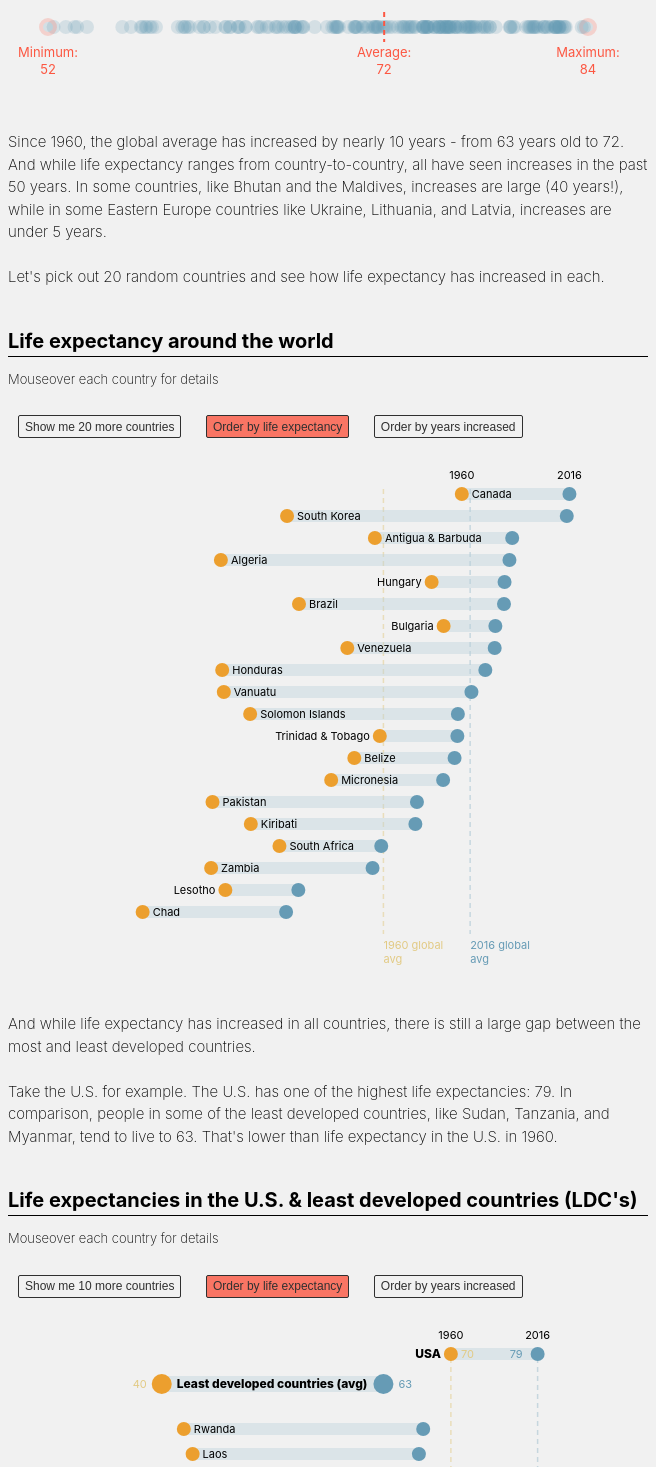
D3 v4 page, settled after 480 driven frames (8 s of simulated time); the page loaded 1 data file(s).


// ── index.js
function init() {
  // Assign svg variables
  var svg_lifeExpectancy_topline = d3.select("#svg-lifeExpectancy_topline");
  var svg_lifeExpectancy_timeline = d3.select("#svg-lifeExpectancy_timeline");
  var svg_lifeExpectancy_comp = d3.select("#svg-lifeExpectancy_comp");
  var svg_otherMetrics = d3.select("#svg-otherMetrics");
  // Dataset
  var dataset_randomSubset;
  var dataset_metric; // dataset that holds countries that qualify for currOtherMetric;
  var dataset_randomSubset; // dataset that holds random set of countries that will be displayed
  var sort, currOtherMetric;
  // Margins
  var w = document.getElementById("svg-lifeExpectancy_comp").getBoundingClientRect().width;
  var marginLeft = 10;
  var marginLeftMore = 40;
  var marginRight = 20;
  var marginTop = 5;
  // Margins for topline
  var w_maxDot = w - marginRight - marginLeftMore;
  // Margins for comparison view
  var w_locationLabel = (w - marginLeft - marginRight)/3;
  var w_bar = 70;
  var h_maxBar = 275;
  // Height of svgs
  var h_svgTopline = 80;
  var h_svgTimeline = 500;
  var h_svgComp = 370;
  var h_svgOther_init = 200;
  var h_svgOther = 475;
  document.getElementById("svg-lifeExpectancy_topline").style.height = h_svgTopline + "px";
  document.getElementById("svg-lifeExpectancy_timeline").style.height = h_svgTimeline + "px";
  document.getElementById("svg-lifeExpectancy_comp").style.height = h_svgComp + "px";
  document.getElementById("svg-otherMetrics").style.height = h_svgOther_init + "px";
  // Colors
  var backgroundGray = d3.color("#F1F1F1");
  var blue = d3.color("#669BB5");
  var babyBlue = d3.color("#D6ECFD");
  var accentColor = d3.color("#FC5742");
  var lightBlue = d3.color("#BACFDA");
  var yellow = d3.color("#E2CA84");
  var red = d3.color("#FE707C");

  ////////////////////////////////////////////////////////////////////////////////
  function setup() {
    // LIFE EXPECTANCY
    // Topline; all countries
    dataset_metric = dataset_countries.filter(function(d) { return !isNaN(d.lifeExpectancy_old) & !isNaN(d.lifeExpectancy_latest); });
    var lifeExpectancy_highlights = [d3.min(dataset_countries, function(d) { return d.lifeExpectancy_latest; }), d3.max(dataset_countries, function(d) { return d.lifeExpectancy_latest; }), 72];
    svg_lifeExpectancy_topline.selectAll("toplineDots")
                               .data(dataset_countries.filter(function(d) { return !isNaN(d.lifeExpectancy_latest); }).sort(function(a,b) { return b.lifeExpectancy_latest - a.lifeExpectancy_latest; }))
                               .enter()
                               .append("circle")
                               .attr("class", "toplineDots")
                               .attr("r", 7)
                               .attr("cx", function(d) { return runDotScale("lifeExpectancy", d.lifeExpectancy_latest, "topline"); })
                               .attr("cy", 20)
                               .style("stroke", function(d) {
                                 if (lifeExpectancy_highlights.includes(d.lifeExpectancy_latest)) { return accentColor; }
                               })
                               .style("stroke-width", function(d) {
                                 if (lifeExpectancy_highlights.includes(d.lifeExpectancy_latest)) { return 4; }
                               });
    svg_lifeExpectancy_topline.append("line")
                               .attr("class", "avgLine")
                               .attr("x1", runDotScale("lifeExpectancy", 72, "topline"))
                               .attr("x2", runDotScale("lifeExpectancy", 72, "topline"))
                               .attr("y1", 5)
                               .attr("y2", 35);
    svg_lifeExpectancy_topline.selectAll("highlightText")
                               .data(lifeExpectancy_highlights)
                               .enter()
                               .append("text")
                               .attr("class", "highlightText")
                               .attr("x", function(d) { return runDotScale("lifeExpectancy", d, "topline"); })
                               .attr("y", 50)
                               .text(function(d,i) {
                                 if (i == 0) { return "Minimum: " + Math.round(d); }
                                 else if (i == 1) { return "Maximum: " + Math.round(d); }
                                 else { return "Average: " + Math.round(d); }
                               })
                               .call(wrap, 70);
    // Timeline; random set of countries
    var randomArray = randomGenerate(20, dataset_metric.length);
    dataset_randomWorldSubset = dataset_metric.filter(function(d,i) { return randomArray.includes(i); }).sort(function(a,b) { return b.lifeExpectancy_latest - a.lifeExpectancy_latest; });
    svg_lifeExpectancy_timeline.selectAll("lineMarkers")
                               .data([63,72])
                               .enter()
                               .append("line")
                               .attr("class", "lineMarkers_timeline")
                               .attr("x1", function(d) { return runDotScale("lifeExpectancy", d, "timeline"); })
                               .attr("x2", function(d) { return runDotScale("lifeExpectancy", d, "timeline"); })
                               .attr("y1", 20)
                               .attr("y2", h_svgTimeline-35)
                               .style("stroke", function(d,i) {
                                 if (i==0) { return yellow; }
                                 else { return blue; }
                               })
                               .style("opacity", function(d,i) {
                                 if (i==0) { return 0.5; }
                                 else { return 0.3; }
                               });
    svg_lifeExpectancy_timeline.selectAll("lineMarkerLabels")
                               .data([63,72])
                               .enter()
                               .append("text")
                               .attr("class", "lineMarkerLabels")
                               .attr("x", function(d) { return runDotScale("lifeExpectancy", d, "timeline"); })
                               .attr("y", h_svgTimeline-20)
                               .text(function(d,i) {
                                 if (i==0) { return "1960 global avg"; }
                                 else { return "2016 global avg"}
                               })
                               .call(wrap, 60)
                               .style("fill", function(d,i) {
                                 if (i==0) { return yellow; }
                                 else { return blue; }
                               });
    svg_lifeExpectancy_timeline.selectAll("compGroup")
                               .data(dataset_randomWorldSubset)
                               .enter()
                               .append("g")
                               .attr("class", "compGroup");
    svg_lifeExpectancy_timeline.selectAll(".compGroup")
                               .append("rect")
                               .attr("class", "timelineRect")
                               .attr("x", function(d) { return runDotScale("lifeExpectancy", d.lifeExpectancy_old, "timeline"); })
                               .attr("y", function(d,i) { return 19 + (i*22); })
                               .attr("height", 12)
                               .attr("width", function(d) { return runDotScale("lifeExpectancy", d.lifeExpectancy_latest, "timeline") - runDotScale("lifeExpectancy", d.lifeExpectancy_old, "timeline"); });
    svg_lifeExpectancy_timeline.selectAll(".compGroup")
                               .append("circle")
                               .attr("class", "timelineDots_old")
                               .attr("r", 7)
                               .attr("cx", function(d) { return runDotScale("lifeExpectancy", d.lifeExpectancy_old, "timeline"); })
                               .attr("cy", function(d,i) { return 25 + (i*22); });
    svg_lifeExpectancy_timeline.selectAll(".compGroup")
                                .append("circle")
                                .attr("class", "timelineDots")
                                .attr("r", 7)
                                .attr("cx", function(d) { return runDotScale("lifeExpectancy", d.lifeExpectancy_latest); })
                                .attr("cy", function(d,i) { return 25 + (i*22); });
    svg_lifeExpectancy_timeline.selectAll(".compGroup")
                               .append("text")
                               .attr("class", "timelineLabels")
                               .text(function(d) {
                                 if (d.countryName == "Federated States of Micronesia") { return "Micronesia"; }
                                 else if (d.countryName == "St. Vincent and the Grenadines") { return "St. Vincent & Grenadines"; }
                                 else { return d.countryName; }
                               })
                               .attr("x", function(d) {
                                 if (runDotScale("lifeExpectancy", d.lifeExpectancy_latest, "timeline") - runDotScale("lifeExpectancy", d.lifeExpectancy_old, "timeline") > 90) { return runDotScale("lifeExpectancy", d.lifeExpectancy_old, "timeline") + 10; }
                                 else { return runDotScale("lifeExpectancy", d.lifeExpectancy_old, "timeline") - 10; }
                               })
                               .attr("y", function(d,i) { return 29 + (i*22)})
                               .style("text-anchor", function(d) {
                                 if (runDotScale("lifeExpectancy", d.lifeExpectancy_latest, "timeline") - runDotScale("lifeExpectancy", d.lifeExpectancy_old, "timeline") > 90) { return "start"; }
                                 else { return "end"; }
                               });
    svg_lifeExpectancy_timeline.selectAll("axisLabel")
                               .data(["1960", "2016"])
                               .enter()
                               .append("text")
                               .attr("class", "axisLabel")
                               .attr("id", "axisLabelYear")
                               .text(function(d) { return d; })
                               .attr("x", function(d,i) {
                                 if (i==0) { return runDotScale("lifeExpectancy", dataset_randomWorldSubset[0].lifeExpectancy_old, "timeline"); }
                                 else { return runDotScale("lifeExpectancy", dataset_randomWorldSubset[0].lifeExpectancy_latest, "timeline"); }
                               })
                               .attr("y", 10);
    // on mouseover
    svg_lifeExpectancy_timeline.selectAll(".compGroup")
                               .on("mouseover", function(d) {
                                 var currGroup = d3.select(this);
                                 currGroup.select(".timelineDots").style("fill", accentColor);
                                 currGroup.select(".timelineDots_old").style("fill", accentColor);
                                 currGroup.append("text")
                                          .attr("class", "axisLabel")
                                          .text(function(d) { return Math.round(d.lifeExpectancy_old); })
                                          .attr("x", function(d) {
                                            if (runDotScale("lifeExpectancy", d.lifeExpectancy_latest, "timeline") - runDotScale("lifeExpectancy", d.lifeExpectancy_old, "timeline") > 90) { return parseFloat(currGroup.select(".timelineDots_old").attr("cx"))-15; }
                                            else { return parseFloat(currGroup.select(".timelineDots_old").attr("cx"))+10; }
                                          })
                                          .attr("y", parseFloat(currGroup.select(".timelineLabels").attr("y")))
                                          .style("text-anchor", function(d) {
                                            if (runDotScale("lifeExpectancy", d.lifeExpectancy_latest, "timeline") - runDotScale("lifeExpectancy", d.lifeExpectancy_old, "timeline") > 90) { return "end"; }
                                            else { return "start"; }
                                          })
                                          .style("fill", accentColor);
                                currGroup.append("text")
                                         .attr("class", "axisLabel")
                                         .text(function(d) { return Math.round(d.lifeExpectancy_latest); })
                                         .attr("x", parseFloat(currGroup.select(".timelineDots").attr("cx"))+15)
                                         .attr("y", parseFloat(currGroup.select(".timelineLabels").attr("y")))
                                         .style("text-anchor", "start")
                                         .style("fill", accentColor);
                               })
                               .on("mouseout", function() {
                                 var currGroup = d3.select(this);
                                 currGroup.select(".timelineDots").style("fill", blue);
                                 currGroup.select(".timelineDots_old").style("fill", yellow);
                                 currGroup.selectAll(".axisLabel").remove();
                               });
    // Comparison
    svg_lifeExpectancy_comp.selectAll("lineMarkers")
                           .data([70,79])
                           .enter()
                           .append("line")
                           .attr("class", "lineMarkers_timeline")
                           .attr("x1", function(d) { return runDotScale("lifeExpectancy", d, "ldc"); })
                           .attr("x2", function(d) { return runDotScale("lifeExpectancy", d, "ldc"); })
                           .attr("y1", 20)
                           .attr("y2", h_svgComp-20)
                           .style("opacity", function(d,i) {
                             if (i==0) { return 0.5; }
                             else { return 0.3; }
                           })
                           .style("stroke", function(d,i) {
                             if (i==0) { return yellow; }
                             else { return blue; }
                           });
    svg_lifeExpectancy_comp.selectAll("lineMarkerLabels")
                           .data([70,79])
                           .enter()
                           .append("text")
                           .attr("class", "lineMarkerLabels")
                           .attr("x", function(d) { return runDotScale("lifeExpectancy", d, "ldc"); })
                           .attr("y", h_svgComp-5)
                           .text(function(d,i) {
                             if (i==0) { return "1960 USA avg"; }
                             else { return "2016 USA avg"}
                           })
                           .call(wrap, 60)
                           .style("fill", function(d,i) {
                             if (i==0) { return yellow; }
                             else { return blue; }
                           });
    svg_lifeExpectancy_comp.selectAll("axisLabel")
                           .data(["1960", "2016"])
                           .enter()
                           .append("text")
                           .attr("class", "axisLabel")
                           .attr("id", "axisLabelYear")
                           .text(function(d) { return d; })
                           .attr("x", function(d,i) {
                             if (i==0) { return runDotScale("lifeExpectancy", 70, "ldc"); }
                             else { return runDotScale("lifeExpectancy", 79, "ldc"); }
                           })
                           .attr("y", 10);
    svg_lifeExpectancy_comp.selectAll("compAvgGroup")
                           .data([{"country": "USA", "old": 70, "latest": 79}, {"country": "LDC", "old": 40, "latest": 63}])
                           .enter()
                           .append("g")
                           .attr("class", "compAvgGroup");
    svg_lifeExpectancy_comp.selectAll(".compAvgGroup")
                           .append("rect")
                           .attr("class", "timelineRect")
                           .attr("x", function(d) { return runDotScale("lifeExpectancy", d.old, "ldc"); })
                           .attr("y", function(d,i) {
                             if (i==1) { return 17 + (i*30); }
                             else { return 19 + (i*30); }
                           })
                           .attr("height", function(d,i) {
                             if (i==1) { return 16; }
                             else { return 12; }
                           })
                           .attr("width", function(d) { return runDotScale("lifeExpectancy", d.latest, "ldc") - runDotScale("lifeExpectancy", d.old, "ldc"); });
    svg_lifeExpectancy_comp.selectAll(".compAvgGroup")
                           .append("circle")
                           .attr("class", "timelineDots_old")
                           .attr("cx", function(d) { return runDotScale("lifeExpectancy", d.old, "ldc"); })
                           .attr("cy", function(d,i) { return 25 + i*30; })
                           .attr("r", function(d,i) {
                             if (i==1) { return 10; }
                             else { return 7; }
                           });
    svg_lifeExpectancy_comp.selectAll(".compAvgGroup")
                           .append("circle")
                           .attr("class", "timelineDots")
                           .attr("cx", function(d) { return runDotScale("lifeExpectancy", d.latest, "ldc"); })
                           .attr("cy", function(d,i) { return 25 + i*30; })
                           .attr("r", function(d,i) {
                             if (i==1) { return 10; }
                             else { return 7; }
                           });
    svg_lifeExpectancy_comp.selectAll(".compAvgGroup")
                           .append("text")
                           .attr("class", "timelineLabels")
                           .text(function(d,i) {
                             if (i==0) { return "USA"; }
                             else { return "Least developed countries (avg)"; }
                           })
                           .attr("x", function(d) {
                             if (runDotScale("lifeExpectancy", d.latest, "ldc") - runDotScale("lifeExpectancy", d.old, "ldc") > 90) { return runDotScale("lifeExpectancy", d.old, "ldc") + 15; }
                             else { return runDotScale("lifeExpectancy", d.old, "ldc") - 10; }
                           })
                           .attr("y", function(d,i) { return 29 + i*30; })
                           .style("text-anchor", function(d) {
                             if (runDotScale("lifeExpectancy", d.latest, "ldc") - runDotScale("lifeExpectancy", d.old, "ldc") > 90) { return "start"; }
                             else { return "end"; }
                           })
                           .style("font-weight", 800)
                           .style("font-size", "12px");
    svg_lifeExpectancy_comp.selectAll(".compAvgGroup")
                           .append("text")
                           .attr("class", "axisLabel")
                           .text(function(d) { return Math.round(d.old); })
                           .attr("x", function(d) {
                             if (runDotScale("lifeExpectancy", d.latest, "ldc") - runDotScale("lifeExpectancy", d.old, "ldc") > 90) { return runDotScale("lifeExpectancy", d.old, "ldc")-15; }
                             else { return runDotScale("lifeExpectancy", d.old, "ldc")+10; }
                           })
                           .attr("y", function(d,i) { return 29 + i*30; })
                           .style("text-anchor", function(d) {
                             if (runDotScale("lifeExpectancy", d.latest, "ldc") - runDotScale("lifeExpectancy", d.old, "ldc") > 90) { return "end"; }
                             else { return "start"; }
                           })
                           .style("fill", yellow);
    svg_lifeExpectancy_comp.selectAll(".compAvgGroup")
                           .append("text")
                           .attr("class", "axisLabel")
                           .text(function(d) { return Math.round(d.latest); })
                           .attr("x", function(d) {
                             if (runDotScale("lifeExpectancy", d.latest, "ldc") - runDotScale("lifeExpectancy", d.old, "ldc") > 90) { return runDotScale("lifeExpectancy", d.latest, "ldc")+15; }
                             else { return runDotScale("lifeExpectancy", d.latest, "ldc")-15; }
                           })
                           .attr("y", function(d,i) { return 29 + i*30; })
                           .style("text-anchor", function(d) {
                             if (runDotScale("lifeExpectancy", d.latest, "ldc") - runDotScale("lifeExpectancy", d.old, "ldc") > 90) { return "start"; }
                             else { return "end"; }
                           })
                           .style("fill", blue);
    var dataset_metric = dataset_countries.filter(function(d) { return !isNaN(d.lifeExpectancy_latest) & d.ldc == 1; }).sort(function(a,b) { return b.lifeExpectancy_latest - a.lifeExpectancy_latest; });
    var randomArray10 = randomGenerate(10, dataset_metric.length);
    dataset_randomCompSubset = dataset_metric.filter(function(d,i) { return randomArray10.includes(i); });
    svg_lifeExpectancy_comp.selectAll("compLDCgroup")
                           .data(dataset_randomCompSubset)
                           .enter()
                           .append("g")
                           .attr("class", "compGroup");
    svg_lifeExpectancy_comp.selectAll(".compGroup")
                           .append("rect")
                           .attr("class", "timelineRect")
                           .attr("y", function(d,i) { return 69 + (i+1)*25; })
                           .attr("height", 12)
                           .attr("width", function(d) { return Math.abs(runDotScale("lifeExpectancy", d.lifeExpectancy_latest, "ldc") - runDotScale("lifeExpectancy", d.lifeExpectancy_old, "ldc")); })
                           .attr("x", function(d) {
                             return runDotScale("lifeExpectancy", d.lifeExpectancy_old, "ldc");
                           })
                           .style("fill", function(d) {
                             if (d.lifeExpectancy_latest > d.lifeExpectancy_old) { return lightBlue; }
                             else { return red; }
                           });
    svg_lifeExpectancy_comp.selectAll(".compGroup")
                           .append("circle")
                           .attr("class", "timelineDots")
                           .attr("r", 7)
                           .attr("cy", function(d,i) { return 75 + (i+1)*25; })
                           .attr("cx", function(d) { return runDotScale("lifeExpectancy", d.lifeExpectancy_latest, "ldc"); })
                           .style("fill", blue);
    svg_lifeExpectancy_comp.selectAll(".compGroup")
                           .append("circle")
                           .attr("class", "timelineDots_old")
                           .attr("r", 7)
                           .attr("cx", function(d) { return runDotScale("lifeExpectancy", d.lifeExpectancy_old, "ldc"); })
                           .attr("cy", function(d,i) { return 75 + (i+1)*25; });
    svg_lifeExpectancy_comp.selectAll(".compGroup")
                           .append("text")
                           .text(function(d) { return d.countryName; })
                           .attr("class", "timelineLabels")
                           .attr("x", function(d) {
                             if (runDotScale("lifeExpectancy", d.lifeExpectancy_latest, "ldc") - runDotScale("lifeExpectancy", d.lifeExpectancy_old, "ldc") > 90) { return runDotScale("lifeExpectancy", d.lifeExpectancy_old, "ldc") + 10; }
                             else { return runDotScale("lifeExpectancy", d.lifeExpectancy_old, "ldc") - 10; }
                           })
                           .attr("y", function(d,i) { return 79 + (i+1)*25; })
                           .style("text-anchor", function(d) {
                             if (runDotScale("lifeExpectancy", d.lifeExpectancy_latest, "ldc") - runDotScale("lifeExpectancy", d.lifeExpectancy_old, "ldc") > 90) { return "start"; }
                             else { return "end"; }
                           });
    svg_lifeExpectancy_comp.selectAll(".compGroup")
                           .on("mouseover", function(d) {
                             var currGroup = d3.select(this);
                             currGroup.select(".timelineDots").style("fill", accentColor);
                             currGroup.select(".timelineDots_old").style("fill", accentColor);
                             currGroup.append("text")
                                      .attr("class", "axisLabel")
                                      .text(function(d) { return Math.round(d.lifeExpectancy_old); })
                                      .attr("x", function(d) {
                                        if (runDotScale("lifeExpectancy", d.lifeExpectancy_latest, "ldc") - runDotScale("lifeExpectancy", d.lifeExpectancy_old, "ldc") > 90) { return parseFloat(currGroup.select(".timelineDots_old").attr("cx"))-15; }
                                        else { return parseFloat(currGroup.select(".timelineDots_old").attr("cx"))+10; }
                                      })
                                      .attr("y", parseFloat(currGroup.select(".timelineLabels").attr("y")))
                                      .style("text-anchor", function(d) {
                                        if (runDotScale("lifeExpectancy", d.lifeExpectancy_latest, "ldc") - runDotScale("lifeExpectancy", d.lifeExpectancy_old, "ldc") > 90) { return "end"; }
                                        else { return "start"; }
                                      })
                                      .style("fill", accentColor);
                            currGroup.append("text")
                                     .attr("class", "axisLabel")
                                     .text(function(d) { return Math.round(d.lifeExpectancy_latest); })
                                     .attr("x", parseFloat(currGroup.select(".timelineDots").attr("cx"))+15)
                                     .attr("y", parseFloat(currGroup.select(".timelineLabels").attr("y")))
                                     .style("text-anchor", "start")
                                     .style("fill", accentColor);
                           })
                           .on("mouseout", function() {
                             var currGroup = d3.select(this);
                             currGroup.select(".timelineDots").style("fill", blue);
                             currGroup.select(".timelineDots_old").style("fill", yellow);
                             currGroup.selectAll(".axisLabel").remove();
                           })
    // Other metrics - initial load is undernourished
    svg_otherMetrics.selectAll("lineMarkers")
                     .data([2.5])
                     .enter()
                     .append("line")
                     .attr("class", "lineMarkers_timeline")
                     .attr("x1", function(d) { return runDotScale("undernourished", d, "ldc"); })
                     .attr("x2", function(d) { return runDotScale("undernourished", d, "ldc"); })
                     .attr("y1", 40)
                     .attr("y2", h_svgOther-20)
                     .style("stroke", "none")
                     .style("opacity", 0.5)
    svg_otherMetrics.selectAll("lineMarkerLabels")
                     .data([2.5])
                     .enter()
                     .append("text")
                     .attr("class", "lineMarkerLabels")
                     .attr("x", function(d) { return runDotScale("undernourished", d, "ldc"); })
                     .attr("y", h_svgOther-5)
                     .text("US avg")
                     .call(wrap, 60)
                     .style("fill", "none");
    svg_otherMetrics.selectAll("compAvgGroup")
                     .data([{"country": "world", "old": 15, "latest": 11}, {"country": "USA", "old": 2.5, "latest": 2.5}, {"country": "LDC", "old": 35, "latest": 23}])
                     .enter()
                     .append("g")
                     .attr("class", "compAvgGroup");
    svg_otherMetrics.selectAll(".compAvgGroup")
                     .append("rect")
                     .attr("class", "timelineRect")
                     .attr("x", function(d) { return runDotScale("undernourished", d.latest, "ldc"); })
                     .attr("y", function(d,i) {
                       if (i==1) { return 3 + (i*30); }
                       else { return 4 + (i*30); }
                     })
                     .attr("height", function(d,i) {
                       if (i==1) { return 16; }
                       else { return 12; }
                     })
                     .attr("width", function(d) { return runDotScale("undernourished", d.old, "ldc") - runDotScale("undernourished", d.latest, "ldc"); });
    svg_otherMetrics.selectAll(".compAvgGroup")
                     .append("circle")
                     .attr("class", "timelineDots_old")
                     .attr("cx", function(d) { return runDotScale("undernourished", d.old, "ldc"); })
                     .attr("cy", function(d,i) { return 10 + i*30; })
                     .attr("r", function(d,i) {
                       if (i==1) { return 10; }
                       else { return 7; }
                     });
    svg_otherMetrics.selectAll(".compAvgGroup")
                     .append("circle")
                     .attr("class", "timelineDots")
                     .attr("cx", function(d) { return runDotScale("undernourished", d.latest, "ldc"); })
                     .attr("cy", function(d,i) { return 10 + i*30; })
                     .attr("r", function(d,i) {
                       if (i==1) { return 10; }
                       else { return 7; }
                     });
    svg_otherMetrics.selectAll(".compAvgGroup")
                     .append("text")
                     .attr("class", "timelineLabels")
                     .text(function(d,i) {
                       if (i==0) { return "World (avg)"; }
                       else if (i==1) { return "USA"; }
                       else { return "Least developed countries (avg)"; }
                     })
                     .attr("x", function(d,i) {
                       if (i!=1) { return runDotScale("undernourished", d.old, "ldc") + 35; }
                       else { return runDotScale("undernourished", d.old, "ldc") + 15; }
                     })
                     .attr("y", function(d,i) { return 14 + i*30; })
                     .style("text-anchor", "start")
                     .style("font-weight", 800)
                     .style("font-size", "12px");
    svg_otherMetrics.selectAll(".compAvgGroup")
                     .append("text")
                     .attr("class", "axisLabel")
                     .attr("id", "axisLabelOld")
                     .text(function(d,i) { if (i!=1) { return Math.round(d.old); } })
                     .attr("x", function(d) { return runDotScale("undernourished", d.old, "ldc")+15; })
                     .attr("y", function(d,i) { return 14 + i*30; })
                     .style("text-anchor", "start")
                     .style("fill", yellow);
    svg_otherMetrics.selectAll(".compAvgGroup")
                     .append("text")
                     .attr("class", "axisLabel")
                     .attr("id", "axisLabelLatest")
                     .text(function(d) { return Math.round(d.latest); })
                     .attr("x", function(d) {
                       if (runDotScale("undernourished", d.latest, "ldc") - runDotScale("undernourished", d.old, "ldc") > 90) { return runDotScale("undernourished", d.latest, "ldc")+15; }
                       else { return runDotScale("undernourished", d.latest, "ldc")-15; }
                     })
                     .attr("y", function(d,i) { return 14 + i*30; })
                     .style("text-anchor", function(d) {
                       if (runDotScale("undernourished", d.latest, "ldc") - runDotScale("undernourished", d.old, "ldc") > 90) { return "start"; }
                       else { return "end"; }
                     })
                     .style("fill", blue);
    var dataset_metrics = dataset_countries.filter(function(d) { return !isNaN(d.undernourished_latest) & !isNaN(d.undernourished_old) & d.ldc == 1; }).sort(function(a,b) { return a.undernourished_latest - b.undernourished_latest; });
    var randomArray10 = randomGenerate(15, dataset_metrics.length);
    dataset_randomOtherSubset = dataset_metrics.filter(function(d,i) { return randomArray10.includes(i); });
    svg_otherMetrics.selectAll("compLDCgroup")
                     .data(dataset_randomOtherSubset)
                     .enter()
                     .append("g")
                     .attr("class", "compGroup");
    svg_otherMetrics.selectAll(".compGroup")
                     .append("rect")
                     .attr("class", "timelineRect")
                     .attr("x", function(d) { return runDotScale("undernourished", d.undernourished_old, "ldc"); })
                     .attr("y", function(d,i) { return 64 + (i+1)*25; })
                     .attr("height", 12);
    svg_otherMetrics.selectAll(".compGroup")
                     .append("circle")
                     .attr("class", "timelineDots")
                     .attr("r", 7)
                     .attr("cx", function(d) { return runDotScale("undernourished", d.undernourished_old, "ldc"); })
                     .attr("cy", function(d,i) { return 70 + (i+1)*25; })
                     .style("fill", "none");
    svg_otherMetrics.selectAll(".compGroup")
                     .append("circle")
                     .attr("class", "timelineDots_old")
                     .attr("r", 7)
                     .attr("cx", runDotScale("undernourished", 35, "ldc"))
                     .attr("cy", 70);
    svg_otherMetrics.selectAll(".compGroup")
                     .append("text")
                     .attr("class", "timelineLabels")
                     .text(function(d) { return d.countryName; })
                     .attr("x", function(d) {
                       // if it doesn't fit into rect
                       if (Math.abs(runDotScale("undernourished", d.undernourished_old, "ldc") - runDotScale("undernourished", d.undernourished_latest, "ldc")) > 90)
                        if (d.undernourished_old > d.undernourished_latest){ return runDotScale("undernourished", d.undernourished_old, "ldc") - 10; }
                        else { return runDotScale("undernourished", d.undernourished_old, "ldc") + 15; }
                       else if (d.undernourished_old > d.undernourished_latest) { return runDotScale("undernourished", d.undernourished_old, "ldc") + 15; }
                       else { return runDotScale("undernourished", d.undernourished_old, "ldc") - 15; } // if increased over time
                     })
                     .attr("y", function(d,i) { return 74 + (i+1)*25; })
                     .style("text-anchor", function(d) {
                       if (Math.abs(runDotScale("undernourished", d.undernourished_old, "ldc") - runDotScale("undernourished", d.undernourished_latest, "ldc")) > 90) {
                         if (d.undernourished_old > d.undernourished_latest) { return "end"; }
                         else { return "start"; }
                       }
                       else if (d.undernourished_old > d.undernourished_latest) { return "start"; }
                       else { return "end"; }
                     })
                     .style("fill", "none");
    svg_otherMetrics.selectAll(".compGroup")
                     .on("mouseover", function(d) {
                       var currGroup = d3.select(this);
                       currGroup.select(".timelineDots").style("fill", accentColor);
                       currGroup.select(".timelineDots_old").style("fill", accentColor);
                       currGroup.append("text")
                                .attr("class", "axisLabel")
                                .text(function(d) { return Math.round(d.undernourished_old); })
                                .attr("x", function(d) {
                                  // if country name doesn't fit in rectangle
                                  if (Math.abs(runDotScale("undernourished", d.undernourished_latest, "ldc") - runDotScale("undernourished", d.undernourished_old, "ldc")) < 90) {
                                    if (d.undernourished_old > d.undernourished_latest) { return runDotScale("undernourished", d.undernourished_old, "ldc") + parseFloat(currGroup.select(".timelineLabels").node().getBBox().width) + 20; }
                                    else { return runDotScale("undernourished", d.undernourished_old, "ldc") - parseFloat(currGroup.select(".timelineLabels").node().getBBox().width) - 20; }
                                  }
                                  // if it does fit
                                  else {
                                    if (d.undernourished_old > d.undernourished_latest) { return parseFloat(currGroup.select(".timelineDots_old").attr("cx"))+15; }
                                    else { return parseFloat(currGroup.select(".timelineDots_old").attr("cx"))-15; }
                                  }
                                })
                                .attr("y", parseFloat(currGroup.select(".timelineLabels").attr("y")))
                                .style("text-anchor", function(d) {
                                  if (Math.abs(runDotScale("undernourished", d.undernourished_latest, "ldc") - runDotScale("undernourished", d.undernourished_old, "ldc")) > 90 & d.undernourished_old > d.undernourished_latest) { return "start"; }
                                  else {
                                    if (d.undernourished_old > d.undernourished_latest) { return "start"; }
                                    else { return "end"; }
                                  }
                                })
                                .style("fill", accentColor);
                      currGroup.append("text")
                               .attr("class", "axisLabel")
                               .text(function(d) { return Math.round(d.undernourished_latest); })
                               .attr("x", function(d) {
                                 if (d.undernourished_old < d.undernourished_latest) { return runDotScale("undernourished", d.undernourished_latest, "ldc") + 15; }
                                 else { return parseFloat(currGroup.select(".timelineDots").attr("cx"))-15; }
                               })
                               .attr("y", parseFloat(currGroup.select(".timelineLabels").attr("y")))
                               .style("text-anchor", function(d) {
                                 if (d.undernourished_old < d.undernourished_latest) { return "start"; }
                                 else { return "end"; }
                               })
                               .style("fill", accentColor);
                     })
                     .on("mouseout", function() {
                       var currGroup = d3.select(this);
                       currGroup.select(".timelineDots").style("fill", blue);
                       currGroup.select(".timelineDots_old").style("fill", yellow);
                       currGroup.selectAll(".axisLabel").remove();
                     });

  }; // end setup
  function reset() {
    sort = "metric";
    currOtherMetric = "undernourished";
  }; // end reset function
  function resize() {
  }; // end resize function
  function wrap(text, width) { // text wrapping function
    text.each(function () {
      var text = d3.select(this),
          words = text.text().split(/\s+/).reverse(),
          word,
          line = [],
          lineNumber = 0,
          lineHeight = 1.3, // ems
          x = text.attr("x"),
          y = text.attr("y"),
          dy = 0, //parseFloat(text.attr("dy")),
          tspan = text.text(null)
                      .append("tspan")
                      .attr("x", x)
                      .attr("y", y)
                      .attr("dy", dy + "em");
      while (word = words.pop()) {
          line.push(word);
          tspan.text(line.join(" "));
          if (tspan.node().getComputedTextLength() > width) {
              line.pop();
              tspan.text(line.join(" "));
              line = [word];
              tspan = text.append("tspan")
                          .attr("x", x)
                          .attr("y", y)
                          .attr("dy", ++lineNumber * lineHeight + dy + "em")
                          .text(word);
          }
      }
    });
  }; // end wrap function
  d3.selection.prototype.moveToFront = function() {
        return this.each(function(){
          this.parentNode.appendChild(this);
        });
  }; // end moveToFront function
  function runDotScale(metric, value, type) {
    var variableOld = metric + "_old";
    var variableLatest = metric + "_latest";
    if (type=="topline") { var min = d3.min(dataset_countries, function(d) { return d[variableLatest]; }); }
    else if (type=="ldc") {
      if (metric=="undernourished" | metric=="under5" | metric=="maternal") { var min = d3.min(dataset_countries.filter(function(d) { return d.ldc==1; }), function(d) { return d[variableLatest]; }); }
      else { var min = d3.min(dataset_countries.filter(function(d) { return d.ldc==1; }), function(d) { return d[variableOld]; }); }
    }
    else { // world view which is only for life expectancy
      var min = d3.min(dataset_countries, function(d) { return d[variableOld]; });
    }
    if (metric=="undernourished" | metric=="under5" | metric=="maternal") { var max = d3.max(dataset_countries, function(d) { return d[variableOld]; }); }
    else { var max = d3.max(dataset_countries, function(d) { return d[variableLatest]; }); }
    var dotScale = d3.scaleLinear()
                     .domain([min, max])
                     .range([marginLeftMore, w_maxDot]);
    return dotScale(value);
  }; // end runDotScale
  function randomGenerate(length, max) {
    var array = [];
    while (array.length < length) {
      var random = Math.floor(Math.random()*max);
      if (array.indexOf(random) === -1) { array.push(random); }
    }
    return array;
  }; // end randomGenerate
  // Changes view for each svg - randomize countries, orer by metric, order by change
  function updateView(metric, svg, type, svgID) {
    // Affects 3 different SVGs: 1) Life expectancy around the world;  2) Life expectancies in the US and LDCs; 3) Other living standards
    var variableOld = metric + "_old";
    var variableLatest = metric + "_latest";
    if (svgID==1) { // world view
      var scaleType = "world";
      if (type == "sortChange") {
        sort = "change";
        svg.selectAll(".compGroup").data(dataset_randomWorldSubset.sort(function(a,b) { return (b[variableLatest]-b[variableOld]) - (a[variableLatest]-a[variableOld]); }));
      }
      else if (type == "sortMetric") {
        sort = "metric";
        svg.selectAll(".compGroup").data(dataset_randomWorldSubset.sort(function(a,b) { return b[variableLatest] - a[variableLatest]; }));
      }
      else { // randomize
        dataset_metric = dataset_countries.filter(function(d) { return !isNaN(d[variableOld]) & !isNaN(d[variableLatest]); });
        var randomArray = randomGenerate(20, dataset_metric.length);
        dataset_randomWorldSubset = dataset_metric.filter(function(d,i) { return randomArray.includes(i); });
        // Sort appropriately
        if (sort == "metric") { dataset_randomWorldSubset = dataset_randomWorldSubset.sort(function(a,b) { return b[variableLatest] - a[variableLatest]; }) }
        else { dataset_randomWorldSubset = dataset_randomWorldSubset.sort(function(a,b) { return (b[variableLatest]-b[variableOld]) - (a[variableLatest]-a[variableOld]); }) };
        // Set new data to groups
        svg.selectAll(".compGroup").data(dataset_randomWorldSubset);
      }
    }
    else if (svgID==2) {
      var scaleType = "ldc";
      dataset_metric = dataset_countries.filter(function(d) { return !isNaN(d[variableOld]) & !isNaN(d[variableLatest]) & d.ldc == 1; });
      if (type == "sortChange") {
        sort = "change";
        svg.selectAll(".compGroup").data(dataset_randomCompSubset.sort(function(a,b) { return (b[variableLatest]-b[variableOld]) - (a[variableLatest]-a[variableOld]); }));
        dataset_metric = dataset_countries.filter(function(d) { return !isNaN(d[variableOld]) & !isNaN(d[variableLatest]) & d.ldc == 1; });
      }
      else if (type == "sortMetric") {
        sort = "metric";
        svg.selectAll(".compGroup").data(dataset_randomCompSubset.sort(function(a,b) { return b[variableLatest] - a[variableLatest]; }));
      }
      else { // randomize
        var randomArray = randomGenerate(10, dataset_metric.length);
        dataset_randomCompSubset = dataset_metric.filter(function(d,i) { return randomArray.includes(i); });
        if (sort == "metric") { dataset_randomCompSubset = dataset_randomCompSubset.sort(function(a,b) { return b[variableLatest] - a[variableLatest]; }) }
        else { dataset_randomCompSubset = dataset_randomCompSubset.sort(function(a,b) { return (b[variableLatest]-b[variableOld]) - (a[variableLatest]-a[variableOld]); }) };
        // Set new data to groups
        svg.selectAll(".compGroup").data(dataset_randomCompSubset);
      }
    }
    else {
      var scaleType = "ldc";
      if (type == "sortChange") {
        sort = "change";
        if (metric=="undernourished" | metric=="under5" | metric=="maternal") {
          svg.selectAll(".compGroup").data(dataset_randomOtherSubset.sort(function(a,b) { return (a[variableLatest]-a[variableOld]) - (b[variableLatest]-b[variableOld]); }))
        }
        else { svg.selectAll(".compGroup").data(dataset_randomOtherSubset.sort(function(a,b) { return (b[variableLatest]-b[variableOld]) - (a[variableLatest]-a[variableOld]); })); }
      }
      else if (type == "sortMetric") {
        sort = "metric";
        if (metric=="undernourished" | metric=="under5" | metric=="maternal") {
          dataset_randomOtherSubset = dataset_randomOtherSubset.sort(function(a,b) { return a[variableLatest] - b[variableLatest]; })
        }
        else { dataset_randomOtherSubset = dataset_randomOtherSubset.sort(function(a,b) { return b[variableLatest] - a[variableLatest]; }) }
      }
      else { // randomize
        dataset_metric = dataset_countries.filter(function(d) { return !isNaN(d[variableOld]) & !isNaN(d[variableLatest]) & d.ldc == 1; });
        var randomArray = randomGenerate(15, dataset_metric.length);
        dataset_randomOtherSubset = dataset_metric.filter(function(d,i) { return randomArray.includes(i); });
        if (sort == "metric") {
          if (metric=="undernourished" | metric=="under5" | metric=="maternal") {
            dataset_randomOtherSubset = dataset_randomOtherSubset.sort(function(a,b) { return a[variableLatest] - b[variableLatest]; })
          }
          else { dataset_randomOtherSubset = dataset_randomOtherSubset.sort(function(a,b) { return b[variableLatest] - a[variableLatest]; }) }
        }
        else {
          if (metric=="undernourished" | metric=="under5" | metric=="maternal") {
            svg.selectAll(".compGroup").data(dataset_randomOtherSubset.sort(function(a,b) { return (a[variableLatest]-a[variableOld]) - (b[variableLatest]-b[variableOld]); }))
          }
          else { svg.selectAll(".compGroup").data(dataset_randomOtherSubset.sort(function(a,b) { return (b[variableLatest]-b[variableOld]) - (a[variableLatest]-a[variableOld]); })); }
        };
        // Set new data to groups
      }
      svg.selectAll(".compGroup").data(dataset_randomOtherSubset);
    }

    // Update elements
    svg.selectAll(".compGroup")
       .select(".timelineDots")
       .attr("cx", function(d) { return runDotScale(metric, d[variableLatest], scaleType); });
    svg.selectAll(".compGroup")
       .select(".timelineRect")
       .attr("x", function(d) {
         if (metric=="undernourished" | metric=="under5" | metric=="maternal") {
           if (d[variableOld] > d[variableLatest]) { return runDotScale(metric, d[variableLatest], scaleType); }
           else { return runDotScale(metric, d[variableOld], scaleType); }
         }
         else { return runDotScale(metric, d[variableOld], scaleType); }
       })
       .style("fill", function(d) {
         if (metric=="undernourished" | metric=="under5" | metric=="maternal") {
           if (d[variableOld] > d[variableLatest]) { return lightBlue; }
           else { return red; }
         }
         else {
           if (d[variableLatest] > d[variableOld]) { return lightBlue; }
           else { return red; }
         }
       })
       .attr("width", function(d) { return Math.abs(runDotScale(metric, d[variableLatest], scaleType) - runDotScale(metric, d[variableOld], scaleType)); })
    svg.selectAll(".compGroup")
       .select(".timelineDots_old")
       .attr("cx", function(d) { return runDotScale(metric, d[variableOld], scaleType); });
    svg.selectAll(".compGroup")
       .select(".timelineLabels")
       .text(function(d) {
         if (d.countryName == "Federated States of Micronesia") { return "Micronesia"; }
         else if (d.countryName == "St. Vincent and the Grenadines") { return "St. Vincent & Grenadines"; }
         else { return d.countryName; }
       })
       .attr("x", function(d) {
         if (Math.abs(runDotScale(metric, d[variableOld], scaleType) - runDotScale(metric, d[variableLatest], scaleType)) > 90) // if it doesn't fit the rect
          if (d[variableOld] > d[variableLatest]){ return runDotScale(metric, d[variableOld], scaleType) - 10; } // if old is greater than latest
          else { return runDotScale(metric, d[variableOld], scaleType) + 15; }
         else if (d[variableOld] > d[variableLatest]) { return runDotScale(metric, d[variableOld], scaleType) + 15; } // if old is greater than latest
         else { return runDotScale(metric, d[variableOld], scaleType) - 15; } // if increased over time
       })
       .style("text-anchor", function(d) {
         if (Math.abs(runDotScale(metric, d[variableOld], scaleType) - runDotScale(metric, d[variableLatest], scaleType)) > 90) {
           if (d[variableOld] > d[variableLatest]) { return "end"; }
           else { return "start"; }
         }
         else if (d[variableOld] > d[variableLatest]) { return "start"; }
         else { return "end"; }
       });
    if (svgID==1) {
      svg.selectAll("#axisLabelYear")
         .attr("x", function(d,i) {
           if (i==0) { return runDotScale(metric, dataset_randomWorldSubset[0][variableOld], scaleType); }
           else { return runDotScale(metric, dataset_randomWorldSubset[0][variableLatest], scaleType); }
         });
    };

  }; // end updateViews
  // Transition to show LDC's in svg_otherMetrics
  function showLDC(svg, metric) { // show LDC countries
    var variableOld = metric+"_old";
    var variableLatest = metric+"_latest";
    svg.selectAll(".compGroup").select(".timelineDots_old")
       .transition()
       .ease(d3.easeLinear)
       .duration(800)
       .attr("cx", function(d) { return runDotScale(metric, d[variableOld], "ldc"); })
       .attr("cy", function(d,i) { return 70 + (i+1)*25; });
    svg.selectAll(".compGroup").select(".timelineRect")
       .transition()
       .ease(d3.easeLinear)
       .delay(1000)
       .duration(1200)
       .attr("width", function(d) { return Math.abs(runDotScale(metric, d[variableLatest], "ldc") - runDotScale(metric, d[variableOld], "ldc")); })
       .attr("x", function(d) {
         if (metric=="undernourished" | metric=="under5" | metric=="maternal") {
           if (d[variableOld] > d[variableLatest]) { return runDotScale(metric, d[variableLatest], "ldc"); }
           else { return runDotScale(metric, d[variableOld], "ldc"); }
         }
         else { return runDotScale(metric, d[variableOld], "ldc"); }
       })
       .style("fill", function(d) {
         if (metric=="undernourished" | metric=="under5" | metric=="maternal") {
           if (d[variableOld] > d[variableLatest]) { return lightBlue; }
           else { return red; }
         }
         else {
           if (d[variableLatest] > d[variableOld]) { return lightBlue; }
           else { return red; }
         }
       });
    svg.selectAll(".compGroup").select(".timelineDots")
       .transition()
       .ease(d3.easeLinear)
       .delay(1000)
       .duration(1200)
       .attr("cx", function(d) { return runDotScale(metric, d[variableLatest], "ldc"); })
       .style("fill", blue);
    svg.selectAll(".compGroup").select(".timelineLabels")
       .transition()
       .ease(d3.easeLinear)
       .duration(1000)
       .delay(2500)
       .style("fill", "black");
    svg.selectAll(".lineMarkers_timeline")
       .transition()
       .ease(d3.easeLinear)
       .duration(1000)
       .delay(2800)
       .style("stroke", blue);
    svg.selectAll(".lineMarkerLabels")
       .transition()
       .ease(d3.easeLinear)
       .duration(1000)
       .delay(2800)
       .style("fill", blue);
  }; // end showLDC
  // Changes metric for otherMetric svg
  function changeMetric(metric) { // change to a different metric
    d3.selectAll(".button-otherMetrics").style("background-color", "transparent"); // make all buttons transparent
    var variableOld = metric+"_old";
    var variableLatest = metric+"_latest";
    if (metric=="undernourished") {
      dataset_linemarkers = [2.5];
      dataset_compAvg = [{"country": "world", "old": 15, "latest": 11}, {"country": "USA", "old": 2.5, "latest": 2.5}, {"country": "LDC", "old": 35, "latest": 23}];
    }
    else if (metric=="under5") {
      dataset_linemarkers = [7];
      dataset_compAvg = [{"country": "world", "old": 93, "latest": 39}, {"country": "USA", "old": 11, "latest": 7}, {"country": "LDC", "old": 175, "latest": 66}];
    }
    else if (metric=="maternal") {
      dataset_linemarkers = [14];
      dataset_compAvg = [{"country": "world", "old": 385, "latest": 174}, {"country": "USA", "old": 12, "latest": 14}, {"country": "LDC", "old": 903, "latest": 436}];
    }
    else if (metric=="sanitation") {
      dataset_linemarkers = [100];
      dataset_compAvg = [{"country": "world", "old": 58, "latest": 68}, {"country": "USA", "old": 100, "latest": 100}, {"country": "LDC", "old": 22, "latest": 32}];
    }
    else if (metric=="electricity") {
      dataset_linemarkers = [100];
      dataset_compAvg = [{"country": "world", "old": 71, "latest": 87}, {"country": "USA", "old": 100, "latest": 100}, {"country": "LDC", "old": 9, "latest": 45}];
    }
    svg_otherMetrics.selectAll(".lineMarkers_timeline")
                     .data(dataset_linemarkers)
                     .attr("x1", function(d) { return runDotScale(metric, d, "ldc"); })
                     .attr("x2", function(d) { return runDotScale(metric, d, "ldc"); })
                     .style("stroke", "none"); // keep hidden for now
    svg_otherMetrics.selectAll(".lineMarkerLabels")
                     .data(dataset_linemarkers)
                     .attr("x", function(d) { return runDotScale(metric, d, "ldc"); })
                     .attr("y", h_svgOther-5)
                     .text("US avg")
                     .call(wrap, 60)
                     .style("fill", "none");
    svg_otherMetrics.selectAll(".compAvgGroup").data(dataset_compAvg);
    svg_otherMetrics.selectAll(".compAvgGroup").select(".timelineRect")
                     .attr("x", function(d) {
                       if ((metric=="undernourished" | metric=="under5" | metric=="maternal")) { return runDotScale(metric, d.latest, "ldc"); }
                       else { return runDotScale(metric, d.old, "ldc"); }
                     })
                     .attr("width", function(d) { return Math.abs(runDotScale(metric, d.old, "ldc") - runDotScale(metric, d.latest, "ldc")); });
    svg_otherMetrics.selectAll(".compAvgGroup").select(".timelineDots_old")
                    .attr("cx", function(d) { return runDotScale(metric, d.old, "ldc"); });
    svg_otherMetrics.selectAll(".compAvgGroup").select(".timelineDots")
                    .attr("cx", function(d) { return runDotScale(metric, d.latest, "ldc"); });
    svg_otherMetrics.selectAll(".compAvgGroup").select(".timelineLabels")
                    .attr("x", function(d,i) {
                       if ((metric=="undernourished" | metric=="under5" | metric=="maternal") & i!=1) {
                         if (d.old>99) { return runDotScale(metric, d.old, "ldc") + 45; }
                         else { return runDotScale(metric, d.old, "ldc") + 35; }
                       }
                       else { return runDotScale(metric, d.latest, "ldc") + 15; }
                     });
    svg_otherMetrics.selectAll(".compAvgGroup").select("#axisLabelOld")
                     .text(function(d,i) { if (i!=1) { return Math.round(d.old); } })
                     .attr("x", function(d) {
                       if (metric=="undernourished" | metric=="under5" | metric=="maternal") { return runDotScale(metric, d.old, "ldc")+15; }
                       else { return runDotScale(metric, d.old, "ldc")-15; }
                     })
                     .style("text-anchor", function() {
                       if (metric=="undernourished" | metric=="under5" | metric=="maternal") { return "start"; }
                       else { return "end"; }
                     });
    svg_otherMetrics.selectAll(".compAvgGroup").select("#axisLabelLatest")
                     .text(function(d) { return Math.round(d.latest); })
                     .attr("x", function(d) {
                       if (Math.abs(runDotScale(metric, d.latest, "ldc") - runDotScale(metric, d.old, "ldc")) > 90) { return runDotScale(metric, d.latest, "ldc")-15; }
                       else { return runDotScale(metric, d.latest, "ldc")-15; }
                     })
                     .style("text-anchor", "end");
    dataset_otherMetrics = dataset_countries.filter(function(d) { return !isNaN(d[variableLatest]) & !isNaN(d[variableOld]) & d.ldc == 1; });
    var randomArray10 = randomGenerate(15, dataset_otherMetrics.length);
    if (metric=="undernourished" | metric=="under5" | metric=="maternal") {
      dataset_randomOtherSubset = dataset_otherMetrics.filter(function(d,i) { return randomArray10.includes(i); }).sort(function(a,b) { return a[variableLatest] - b[variableLatest]; })
    }
    else { dataset_randomOtherSubset = dataset_otherMetrics.filter(function(d,i) { return randomArray10.includes(i); }).sort(function(a,b) { return b[variableLatest] - a[variableLatest]; }); }
    svg_otherMetrics.selectAll(".compGroup").data(dataset_randomOtherSubset);
    svg_otherMetrics.selectAll(".compGroup").select(".timelineRect")
                     .attr("x", function(d) { return runDotScale(metric, d[variableOld], "ldc"); })
                     .attr("width",0);
    svg_otherMetrics.selectAll(".compGroup").select(".timelineDots")
                     .attr("cx", function(d) {
                       if (metric=="undernourished" | metric=="under5" | metric=="maternal") { return runDotScale(metric, d[variableOld], "ldc"); }
                       else { return runDotScale(metric, d[variableLatest], "ldc"); }
                     })
                     .style("fill", "none");
    svg_otherMetrics.selectAll(".compGroup").select(".timelineDots_old")
                     .attr("cx", runDotScale(metric, dataset_compAvg.filter(function(d) { return d.country=="LDC"})[0].old, "ldc"))
                     .attr("cy", 70);
    svg_otherMetrics.selectAll(".compGroup").select(".timelineLabels")
                    .text(function(d) { return d.countryName; })
                     .attr("x", function(d) {
                       if (metric=="undernourished" | metric=="under5" | metric=="maternal") {
                         if (Math.abs(runDotScale(metric, d[variableOld], "ldc") - runDotScale(metric, d[variableLatest], "ldc")) > 90)
                          if (d[variableOld] > d[variableLatest]){ return runDotScale(metric, d[variableOld], "ldc") - 10; }
                          else { return runDotScale(metric, d[variableOld], "ldc") + 15; }
                         else if (d[variableOld] > d[variableLatest]) { return runDotScale(metric, d[variableOld], "ldc") + 15; }
                         else { return runDotScale(metric, d[variableOld], "ldc") - 15; } // if increased over time
                       }
                       else {
                         // if it fits
                         if (Math.abs(runDotScale(metric, d[variableOld], "ldc") - runDotScale(metric, d[variableLatest], "ldc")) > 90)
                         // if older is greater than latest
                          if (d[variableOld] > d[variableLatest]){ return runDotScale(metric, d[variableOld], "ldc") - 10; }
                          else { return runDotScale(metric, d[variableLatest], "ldc") - 10; }
                         // if it doesn't fit and older is greater than latest
                         else if (d[variableOld] > d[variableLatest]) { return runDotScale(metric, d[variableOld], "ldc") + 15; }
                         // if it doesn't fit and latest is greater
                         else { return runDotScale(metric, d[variableLatest], "ldc") + 15; }
                       }
                     })
                     .style("text-anchor", function(d) {
                       if (metric=="undernourished" | metric=="under5" | metric=="maternal") {
                         if (Math.abs(runDotScale(metric, d[variableOld], "ldc") - runDotScale(metric, d[variableLatest], "ldc")) > 90) {
                           if (d[variableOld] > d[variableLatest]) { return "end"; }
                           else { return "start"; }
                         }
                         else if (d[variableOld] > d[variableLatest]) { return "start"; }
                         else { return "end"; }
                       }
                       else {
                         if (Math.abs(runDotScale(metric, d[variableOld], "ldc") - runDotScale(metric, d[variableLatest], "ldc")) > 90) {
                           if (d[variableOld] > d[variableLatest]) { return "end"; }
                           else { return "end"; }
                         }
                         else if (d[variableOld] > d[variableLatest]) { return "start"; }
                         else { return "start"; }
                       }
                     })
                     .style("fill", "none");
    svg_otherMetrics.selectAll(".compGroup")
                     .on("mouseover", function(d) {
                       var currGroup = d3.select(this);
                       currGroup.select(".timelineDots").style("fill", accentColor);
                       currGroup.select(".timelineDots_old").style("fill", accentColor);
                       currGroup.append("text")
                                .attr("class", "axisLabel")
                                .text(function(d) { return Math.round(d[variableOld]); })
                                .attr("x", function(d) {
                                  // if country name doesn't fit in rectangle
                                  if (Math.abs(runDotScale(metric, d[variableLatest], "ldc") - runDotScale(metric, d[variableOld], "ldc")) < 90) {
                                    if (metric=="undernourished" | metric=="under5" | metric=="maternal") {
                                      if (d[variableOld] > d[variableLatest]) { return runDotScale(metric, d[variableOld], "ldc") + parseFloat(currGroup.select(".timelineLabels").node().getBBox().width) + 20; }
                                      else { return runDotScale(metric, d[variableOld], "ldc") - parseFloat(currGroup.select(".timelineLabels").node().getBBox().width) - 20; }
                                    }
                                    // for the sanitation and electricity access
                                    else {
                                      // if old is larger than latest
                                      if (d[variableOld] > d[variableLatest]) { return runDotScale(metric, d[variableOld], "ldc") + parseFloat(currGroup.select(".timelineLabels").node().getBBox().width) + 20; }
                                      else { return runDotScale(metric, d[variableOld], "ldc") - 15; }
                                    }
                                  }
                                  // if it does fit
                                  else {
                                    if (d[variableOld] > d[variableLatest]) { return parseFloat(currGroup.select(".timelineDots_old").attr("cx"))+15; }
                                    else { return parseFloat(currGroup.select(".timelineDots_old").attr("cx"))-15; }
                                  }
                                })
                                .attr("y", parseFloat(currGroup.select(".timelineLabels").attr("y")))
                                .style("text-anchor", function(d) {
                                  if (Math.abs(runDotScale(metric, d[variableLatest], "ldc") - runDotScale(metric, d[variableOld], "ldc")) > 90 & d[variableOld] > d[variableLatest]) { return "start"; }
                                  else {
                                    if (d[variableOld] > d[variableLatest]) { return "start"; }
                                    else { return "end"; }
                                  }
                                })
                                .style("fill", accentColor);
                      currGroup.append("text")
                               .attr("class", "axisLabel")
                               .text(function(d) { return Math.round(d[variableLatest]); })
                               .attr("x", function(d) {
                                 if (metric=="undernourished" | metric=="under5" | metric=="maternal") {
                                   if (d[variableOld] < d[variableLatest]) { return runDotScale(metric, d[variableLatest], "ldc") + 15; }
                                   else { return parseFloat(currGroup.select(".timelineDots").attr("cx"))-15; }
                                 }
                                 else {
                                   if (Math.abs(runDotScale(metric, d[variableLatest], "ldc") - runDotScale(metric, d[variableOld], "ldc")) > 90) {
                                     if (d[variableOld] < d[variableLatest]) { return runDotScale(metric, d[variableLatest], "ldc") + parseFloat(currGroup.select(".timelineLabels").attr("x")) + 15; }
                                     else { return runDotScale(metric, d[variableLatest], "ldc") - 15; }
                                   }
                                   else { return parseFloat(currGroup.select(".timelineDots").attr("cx"))-15; }
                                 }
                               })
                               .attr("y", parseFloat(currGroup.select(".timelineLabels").attr("y")))
                               .style("text-anchor", function(d) {
                                 if (d[variableOld] < d[variableLatest]) { return "start"; }
                                 else { return "end"; }
                               })
                               .style("fill", accentColor);
                     })
                     .on("mouseout", function() {
                       var currGroup = d3.select(this);
                       currGroup.select(".timelineDots").style("fill", blue);
                       currGroup.select(".timelineDots_old").style("fill", yellow);
                       currGroup.selectAll(".axisLabel").remove();
                     });


    // HTML changes
    document.getElementById("svg-otherMetrics").style.height = h_svgOther_init + "px";
    document.getElementById("button-otherShow").style.display = "inline";
    document.getElementById("button-otherRandomize").style.display = "none";
    document.getElementById("button-otherChange").style.display = "none";
    document.getElementById("button-otherMetric").style.display = "none";
    document.getElementById("otherMetricsTitle").innerHTML = "Access to electricity";

    if (metric == "undernourished") {
      var title = "Prevalence of undernourishment: <tspan id='otherMetricsSubhead'></tspan>";
      var subhead = "Percentage of the population whose food intake is insufficient to meet dietary energy requirements continuously"
    }
    else if (metric == "under5") {
      var title = "Under 5 mortality rate: <tspan id='otherMetricsSubhead'></tspan>";
      var subhead = "Probability per 1,000 that a newborn baby will die before reaching age five";
    }
    else if (metric == "maternal") {
      var title = "Maternal mortality rate: <tspan id='otherMetricsSubhead'></tspan>";
      var subhead = "Number of women who die from pregnancy-related causes while pregnant or within 42 days of pregnancy termination per 100,000 live births";
    }
    else if (metric == "sanitation") {
      var title = "Access to basic sanitation services: <tspan id='otherMetricsSubhead'></tspan>";
      var subhead = "Percentage of people using improved sanitation facilities that are not shared with other households";
    }
    else if (metric == "electricity") {
      var title = "Access to electricity: <tspan id='otherMetricsSubhead'></tspan>";
      var subhead = "Percentage of population with access to electricity";
    }
    document.getElementById("otherMetricsTitle").innerHTML = title;
    document.getElementById("otherMetricsSubhead").innerHTML = subhead;
  }; // end changeMetric
  reset();
  setup();

  // Interactivity
  // TIMELINE BUTTONS
  // Randomize 20 countries
  d3.select("#button-worldRandomize").on("click", function() {
    updateView("lifeExpectancy", svg_lifeExpectancy_timeline, "randomize", 1);
  });
  // Sort by years increased
  d3.select("#button-worldChange").on("click", function() {
    updateView("lifeExpectancy", svg_lifeExpectancy_timeline, "sortChange", 1);
    // update button styles
    d3.selectAll(".button-world").style("background-color", "transparent");
    d3.select(this).style("background-color", accentColor);
  }); // end on click button-change
  // Sort by life expectancy
  d3.select("#button-worldMetric").on("click", function() {
    d3.selectAll(".button-world").style("background-color", "transparent");
    updateView("lifeExpectancy", svg_lifeExpectancy_timeline, "sortMetric", 1);
    // update button styles
    d3.select(this).style("background-color", accentColor);
  }); // end on click button-change

  // LDC BUTTONS
  // Randomize 10
  d3.select("#button-compRandomize").on("click", function() {
    updateView("lifeExpectancy", svg_lifeExpectancy_comp, "randomize", 2);
  });
  // Sort by years increased
  d3.select("#button-compChange").on("click", function() {
    updateView("lifeExpectancy", svg_lifeExpectancy_comp, "sortChange", 2);
    // update button styles
    d3.selectAll(".button-comp").style("background-color", "transparent");
    d3.select(this).style("background-color", accentColor);
  }); // end on click button-change
  // Sort by metric
  d3.select("#button-compMetric").on("click", function() {
    d3.selectAll(".button-comp").style("background-color", "transparent");
    updateView("lifeExpectancy", svg_lifeExpectancy_comp, "sortMetric", 2);
    // update button styles
    d3.select(this).style("background-color", accentColor);
  }); // end on click button-change
  // LDC accordion
  jQuery(".accordion").on("click", function() {
    var panel = this.nextElementSibling;
    if (panel.style.maxHeight) { // if hiding panel
      this.classList.remove("active");
      panel.style.maxHeight = null;
    }
    else { // showing panel
      this.classList.toggle("active");
      panel.style.maxHeight = panel.scrollHeight + "px"; // show the panel clicked on
    }
  }); // end for loop

  // Other metrics buttons
  d3.select("#button-undernourished").on("click", function() {
    currOtherMetric = "undernourished";
    changeMetric("undernourished");
    d3.select(this).style("background-color", accentColor);
    document.getElementById("button-otherMetric").innerHTML = "Order by %";
  });
  d3.select("#button-under5").on("click", function() {
    currOtherMetric = "under5";
    changeMetric("under5");
    d3.select(this).style("background-color", accentColor);
    document.getElementById("button-otherMetric").innerHTML = "Order by mortality rate";
  });
  d3.select("#button-maternal").on("click", function() {
    currOtherMetric = "maternal";
    changeMetric("maternal");
    d3.select(this).style("background-color", accentColor);
    document.getElementById("button-otherMetric").innerHTML = "Order by mortality rate";
  });
  d3.select("#button-sanitation").on("click", function() {
    currOtherMetric = "sanitation";
    changeMetric("sanitation");
    d3.select(this).style("background-color", accentColor);
    document.getElementById("button-otherMetric").innerHTML = "Order by %";
  });
  d3.select("#button-electricity").on("click", function() {
    currOtherMetric = "electricity";
    changeMetric("electricity");
    d3.select(this).style("background-color", accentColor);
    document.getElementById("button-otherMetric").innerHTML = "Order by %";
  });

  // Show metrics
  d3.select("#button-otherShow").on("click", function() {
    document.getElementById("svg-otherMetrics").style.height = h_svgOther + "px";
    document.getElementById("button-otherShow").style.display = "none";
    document.getElementById("button-otherRandomize").style.display = "inline";
    document.getElementById("button-otherChange").style.display = "inline";
    document.getElementById("button-otherMetric").style.display = "inline";
    document.getElementById("button-otherMetric").style.backgroundColor = accentColor;
    showLDC(svg_otherMetrics, currOtherMetric);
  });
  // Show more LDCs
  d3.select("#button-otherRandomize").on("click", function() {
    updateView(currOtherMetric, svg_otherMetrics, "randomize", 3);
  });
  d3.select("#button-otherChange").on("click", function() {
    d3.selectAll(".button-other").style("background-color", "transparent");
    d3.select(this).style("background-color", accentColor);
    updateView(currOtherMetric, svg_otherMetrics, "sortChange", 3);
  });
  d3.select("#button-otherMetric").on("click", function() {
    d3.selectAll(".button-other").style("background-color", "transparent");
    d3.select(this).style("background-color", accentColor);
    updateView(currOtherMetric, svg_otherMetrics, "sortMetric", 3);
  });
}; // end init
////////////////////////////////////////////////////////////////////////////////
function rowConverter(d) {
  return {
    countryCode: d.countryCode,
    countryName: d.countryName,
    ldc: parseInt(d.LDC) || 0,
    undernourished_old: parseFloat(d.undernourished2000),
    undernourished_latest: parseFloat(d.undernourished2016),
    under5_old: parseFloat(d.under5_1960),
    under5_latest: parseFloat(d.under5_2017),
    sanitation_old: parseFloat(d.sanitation2000),
    sanitation_latest: parseFloat(d.sanitation2015),
    electricity_old: parseFloat(d.electricity1990),
    electricity_latest: parseFloat(d.electricity2016),
    lifeExpectancy_old: parseFloat(d.lifeExpectancy1960),
    lifeExpectancy_latest: parseFloat(d.lifeExpectancy2016),
    healthExpenditure_old: parseFloat(d.healthExpenditure2000),
    healthExpenditure_latest: parseFloat(d.healthExpenditure2015),
    maternal_old: parseFloat(d.maternal1990),
    maternal_latest: parseFloat(d.maternal2015),
  }
}; // end rowConverter
d3.csv("Data & analysis/Data files/merged_edited.csv", rowConverter, function(data) {
  dataset_countries = data;
  init();
});


### data: Data & analysis/Data files/merged_edited.csv
countryCode, countryName, undernourished, under5mortality, sanitation, electricity, lifeExpectancy, healthExpenditure, maternalMortality, LDC, undernourished2000, undernourished2001, undernourished2002, undernourished2003, undernourished2004, undernourished2005, undernourished2006, undernourished2007, undernourished2008, undernourished2009, undernourished2010, undernourished2011, undernourished2012, undernourished2013
ABW, Aruba, NA, NA, 97.54, 95.57, 75.87, NA, NA, 0, NA, NA, NA, NA, NA, NA, NA, NA, NA, NA, NA, NA, NA, NA
AFG, Afghanistan, 30.3, 67.9, 39.22, 84.14, 63.67, 60.09, 396, 1, 46.1, 46.4, 43.7, 39.8, 36.1, 33.2, 30.1, 27, 24.5, 22.9, 22.1, 22.2, 23.4, 25.5
AGO, Angola, 23.9, 81.1, 39.43, 40.52, 61.55, 108.6, 477, 1, 71.5, 68.9, 65.3, 61.3, 57.8, 54.8, 51.8, 48.6, 45.4, 42.5, 40.4, 38.2, 35.1, 30.8
ALB, Albania, 5.5, 8.8, 97.69, 100, 78.34, 265.9, 29, 0, 7.2, 7.8, 8.7, 9.7, 10.6, 10.9, 10.8, 10.3, 9.5, 8.4, 7.4, 6.6, 6, 5.7
AND, Andorra, NA, 3.3, 100, 100, NA, 4316, NA, 0, NA, NA, NA, NA, NA, NA, NA, NA, NA, NA, NA, NA, NA, NA
ARE, UAE, 2.5, 9.1, 99.98, 100, 77.26, 1402, 6, 0, 2.5, 2.5, 2.5, 2.6, 3.2, 4.1, 4.9, 5.6, 6, 6, 5.9, 5.6, 5.1, 4.5
ARG, Argentina, 3.8, 10.4, 94.84, 100, 76.58, 997.9, 52, 0, 3.5, 4.1, 4.9, 5.3, 5.2, 4.7, 4.4, 4.2, 4.1, 4.1, 4, 3.9, 3.7, 3.5
ARM, Armenia, 4.3, 12.6, 91.58, 100, 74.62, 366, 25, 0, 23.8, 23.5, 20.7, 15.6, 10.9, 7.8, 6.1, 5.4, 5, 5.3, 5.5, 5.6, 5.1, 4.6
ATG, Antigua & Barbuda, NA, 7.4, 87.5, 97.35, 76.36, 657.2, NA, 0, NA, NA, NA, NA, NA, NA, NA, NA, NA, NA, NA, NA, NA, NA
AUS, Australia, 2.5, 3.5, 100, 100, 82.5, 4934, 6, 0, 2.5, 2.5, 2.5, 2.5, 2.5, 2.5, 2.5, 2.5, 2.5, 2.5, 2.5, 2.5, 2.5, 2.5
AUT, Austria, 2.5, 3.6, 99.97, 100, 80.89, 4536, 4, 0, 2.5, 2.5, 2.5, 2.5, 2.5, 2.5, 2.5, 2.5, 2.5, 2.5, 2.5, 2.5, 2.5, 2.5
AZE, Azerbaijan, 2.5, 23, 89.35, 100, 72.03, 368.3, 25, 0, 23, 18.6, 14.8, 11.4, 8.2, 5.5, 3.7, 2.8, 2.5, 2.5, 2.5, 2.5, 2.5, 2.5
BDI, Burundi, NA, 61.2, 50.46, 7.588, 57.48, 24.29, 712, 1, NA, NA, NA, NA, NA, NA, NA, NA, NA, NA, NA, NA, NA, NA
BEL, Belgium, 2.5, 3.8, 99.49, 100, 80.99, 4228, 7, 0, 2.5, 2.5, 2.5, 2.5, 2.5, 2.5, 2.5, 2.5, 2.5, 2.5, 2.5, 2.5, 2.5, 2.5
BEN, Benin, 10.4, 98.3, 13.93, 41.4, 60.91, 31.29, 405, 1, 22.7, 20.6, 18.6, 17.4, 16.3, 15.4, 14.3, 13.3, 12.7, 12.1, 11.8, 11.3, 10.8, 10.2
BFA, Burkina Faso, 21.3, 81.2, 22.53, 19.16, 60.36, 33.44, 371, 1, 25.4, 25.6, 25.8, 25.6, 25.3, 24.9, 24.2, 23.6, 22.7, 21.9, 21.2, 20.7, 20.3, 20.2
BGD, Bangladesh, 15.2, 32.4, 46.92, 75.92, 72.49, 31.84, 176, 1, 20.8, 18.7, 18.2, 17.5, 17.1, 16.6, 16.3, 16.3, 16.4, 16.6, 16.9, 17, 17, 16.8
BGR, Bulgaria, 3, 7.5, 85.98, 100, 74.61, 572, 11, 0, 4.8, 5.2, 5.6, 6, 6.3, 6.5, 6.3, 6.1, 5.8, 5.7, 5.6, 5.4, 5, 4.4
BHR, Bahrain, NA, 7.3, 100, 100, 76.9, 1190, 15, 0, NA, NA, NA, NA, NA, NA, NA, NA, NA, NA, NA, NA, NA, NA
BHS, The Bahamas, NA, 7.2, 92.01, 100, 75.67, 1685, 80, 0, NA, NA, NA, NA, NA, NA, NA, NA, NA, NA, NA, NA, NA, NA
BIH, Bosnia & Herzegovina, 2.5, 5.7, 94.78, 100, 76.91, 431.2, 11, 0, 4.4, 4.7, 4.5, 4.1, 3.5, 3.2, 2.9, 2.8, 2.6, 2.5, 2.5, 2.5, 2.5, 2.5
BLR, Belarus, 2.5, 3.7, 94.25, 100, 73.83, 351.8, 4, 0, 2.5, 2.6, 3.2, 3.7, 3.6, 3, 2.5, 2.5, 2.5, 2.5, 2.5, 2.5, 2.5, 2.5
BLZ, Belize, 6.5, 14.2, 87.16, 92.21, 70.38, 301.2, 28, 0, 5.8, 5, 4.7, 4.5, 4.6, 4.6, 4.9, 5.3, 5.5, 5.6, 5.6, 5.8, 6.3, 6.6
BMU, Bermuda, NA, NA, 99.9, 100, 81.23, NA, NA, 0, NA, NA, NA, NA, NA, NA, NA, NA, NA, NA, NA, NA, NA, NA
BOL, Bolivia, 19.8, 34.9, 52.61, 93.04, 69.12, 197.3, 206, 0, 33.4, 31.6, 31.2, 31.4, 31.4, 30.3, 28.7, 28, 28.1, 28, 26.5, 24.6, 22.9, 21.4
BRA, Brazil, 2.5, 14.8, 86.15, 100, 75.51, 780.4, 44, 0, 11.9, 10.6, 8.7, 6.9, 5.6, 4.6, 3.9, 3.2, 2.7, 2.5, 2.5, 2.5, 2.5, 2.5
BRB, Barbados, 3.7, 12.4, 96.46, 100, 75.91, 1160, 27, 0, 5.4, 5.8, 6.3, 6.3, 6.3, 5.9, 5.6, 5.3, 5.1, 5, 5, 4.9, 4.7, 4.4
BRN, Brunei Darussalam, 2.6, 10.5, 96.33, 100, 77.2, 812.2, 23, 0, 3.1, 2.8, 2.5, 2.5, 2.5, 2.5, 2.5, 2.7, 3, 3.1, 3.1, 2.9, 2.8, 2.7
BTN, Bhutan, NA, 30.8, 62.87, 100, 70.2, 91.11, 148, 1, NA, NA, NA, NA, NA, NA, NA, NA, NA, NA, NA, NA, NA, NA
BWA, Botswana, 28.5, 37.6, 59.96, 60.69, 66.8, 389.4, 129, 0, 35.7, 35, 34.7, 33.5, 32.4, 31.9, 32.2, 32.4, 31.8, 30.5, 28.5, 26.5, 25.2, 24.9
CAF, Central African Republic, 61.8, 121.5, 25.09, 13.99, 52.17, 16.64, 882, 1, 42.5, 42, 41.5, 41.4, 40.8, 39.5, 37.6, 35.6, 33.7, 32.4, 32, 33.6, 38.6, 46.9
CAN, Canada, 2.5, 5.1, 98.5, 100, 82.3, 4508, 7, 0, 2.5, 2.5, 2.5, 2.5, 2.5, 2.5, 2.5, 2.5, 2.5, 2.5, 2.5, 2.5, 2.5, 2.5
CHE, Switzerland, 2.5, 4.2, 99.89, 100, 82.9, 9818, 5, 0, 2.5, 2.5, 2.5, 2.5, 2.5, 2.5, 2.5, 2.5, 2.5, 2.5, 2.5, 2.5, 2.5, 2.5
CHL, Chile, 3.3, 7.4, 99.89, 100, 79.52, 1102, 22, 0, 4.7, 4.4, 4.1, 4.1, 4, 3.9, 3.8, 3.9, 4.1, 4.2, 4.2, 4, 3.8, 3.7
CHN, China, 8.7, 9.3, 75.04, 100, 76.25, 425.6, 27, 0, 15.9, 15.8, 15.7, 15.7, 15.5, 15.2, 14.8, 14.1, 13.4, 12.6, 11.8, 11.1, 10.4, 9.7
CIV, Cote d'Ivoire, 20.7, 88.8, 29.93, 64.3, 53.58, 75.45, 645, 0, 20.4, 21.5, 21.7, 21.3, 20.5, 20, 20, 20.5, 21.3, 21.8, 21.9, 21.6, 21.5, 21.4
CMR, Cameroon, 7.3, 84, 38.83, 60.07, 58.07, 63.63, 596, 0, 30.8, 28.5, 26.5, 24.4, 22.4, 20.3, 18.2, 16.2, 14.4, 12.9, 11.5, 10.1, 8.7, 7.4
COD, DRC, NA, 91.1, 19.71, 17.15, 59.62, 19.75, 693, 1, NA, NA, NA, NA, NA, NA, NA, NA, NA, NA, NA, NA, NA, NA
COG, Republic of the Congo, 37.5, 47.5, 15.01, 56.57, 64.62, 58.79, 442, 0, 36.8, 34, 32.8, 34.2, 36.7, 40.2, 41.6, 42.2, 41.8, 41.3, 40.5, 39.5, 39.2, 38.7
COL, Colombia, 6.5, 14.7, 84.44, 99, 74.38, 374.2, 64, 0, 9.7, 9.4, 9.2, 9.2, 9.3, 9.7, 9.6, 9.3, 9.5, 10.4, 11.1, 10.9, 10, 8.9
COM, Comoros, NA, 69, 34.17, 77.84, 63.7, 58.54, 335, 1, NA, NA, NA, NA, NA, NA, NA, NA, NA, NA, NA, NA, NA, NA
CPV, Cabo Verde, 12.3, 17.4, 65.21, 92.61, 72.8, 145.8, 42, 0, 17.9, 17.9, 17.5, 16.3, 14.9, 14, 13.9, 14, 14.5, 14.9, 15.3, 15.1, 14.7, 14
CRI, Costa Rica, 4.4, 9, 97.15, 100, 79.83, 929.1, 25, 0, 5.1, 5.3, 5.7, 5.9, 5.8, 5.4, 5.1, 5, 5.1, 5.2, 5.2, 5.2, 5.4, 5.5
CUB, Cuba, 2.5, 5.4, 90.82, 100, 79.74, NA, 39, 0, 3.7, 2.8, 2.5, 2.5, 2.5, 2.5, 2.5, 2.5, 2.5, 2.5, 2.5, 2.5, 2.5, 2.5
… [head cut at 6 KiB]